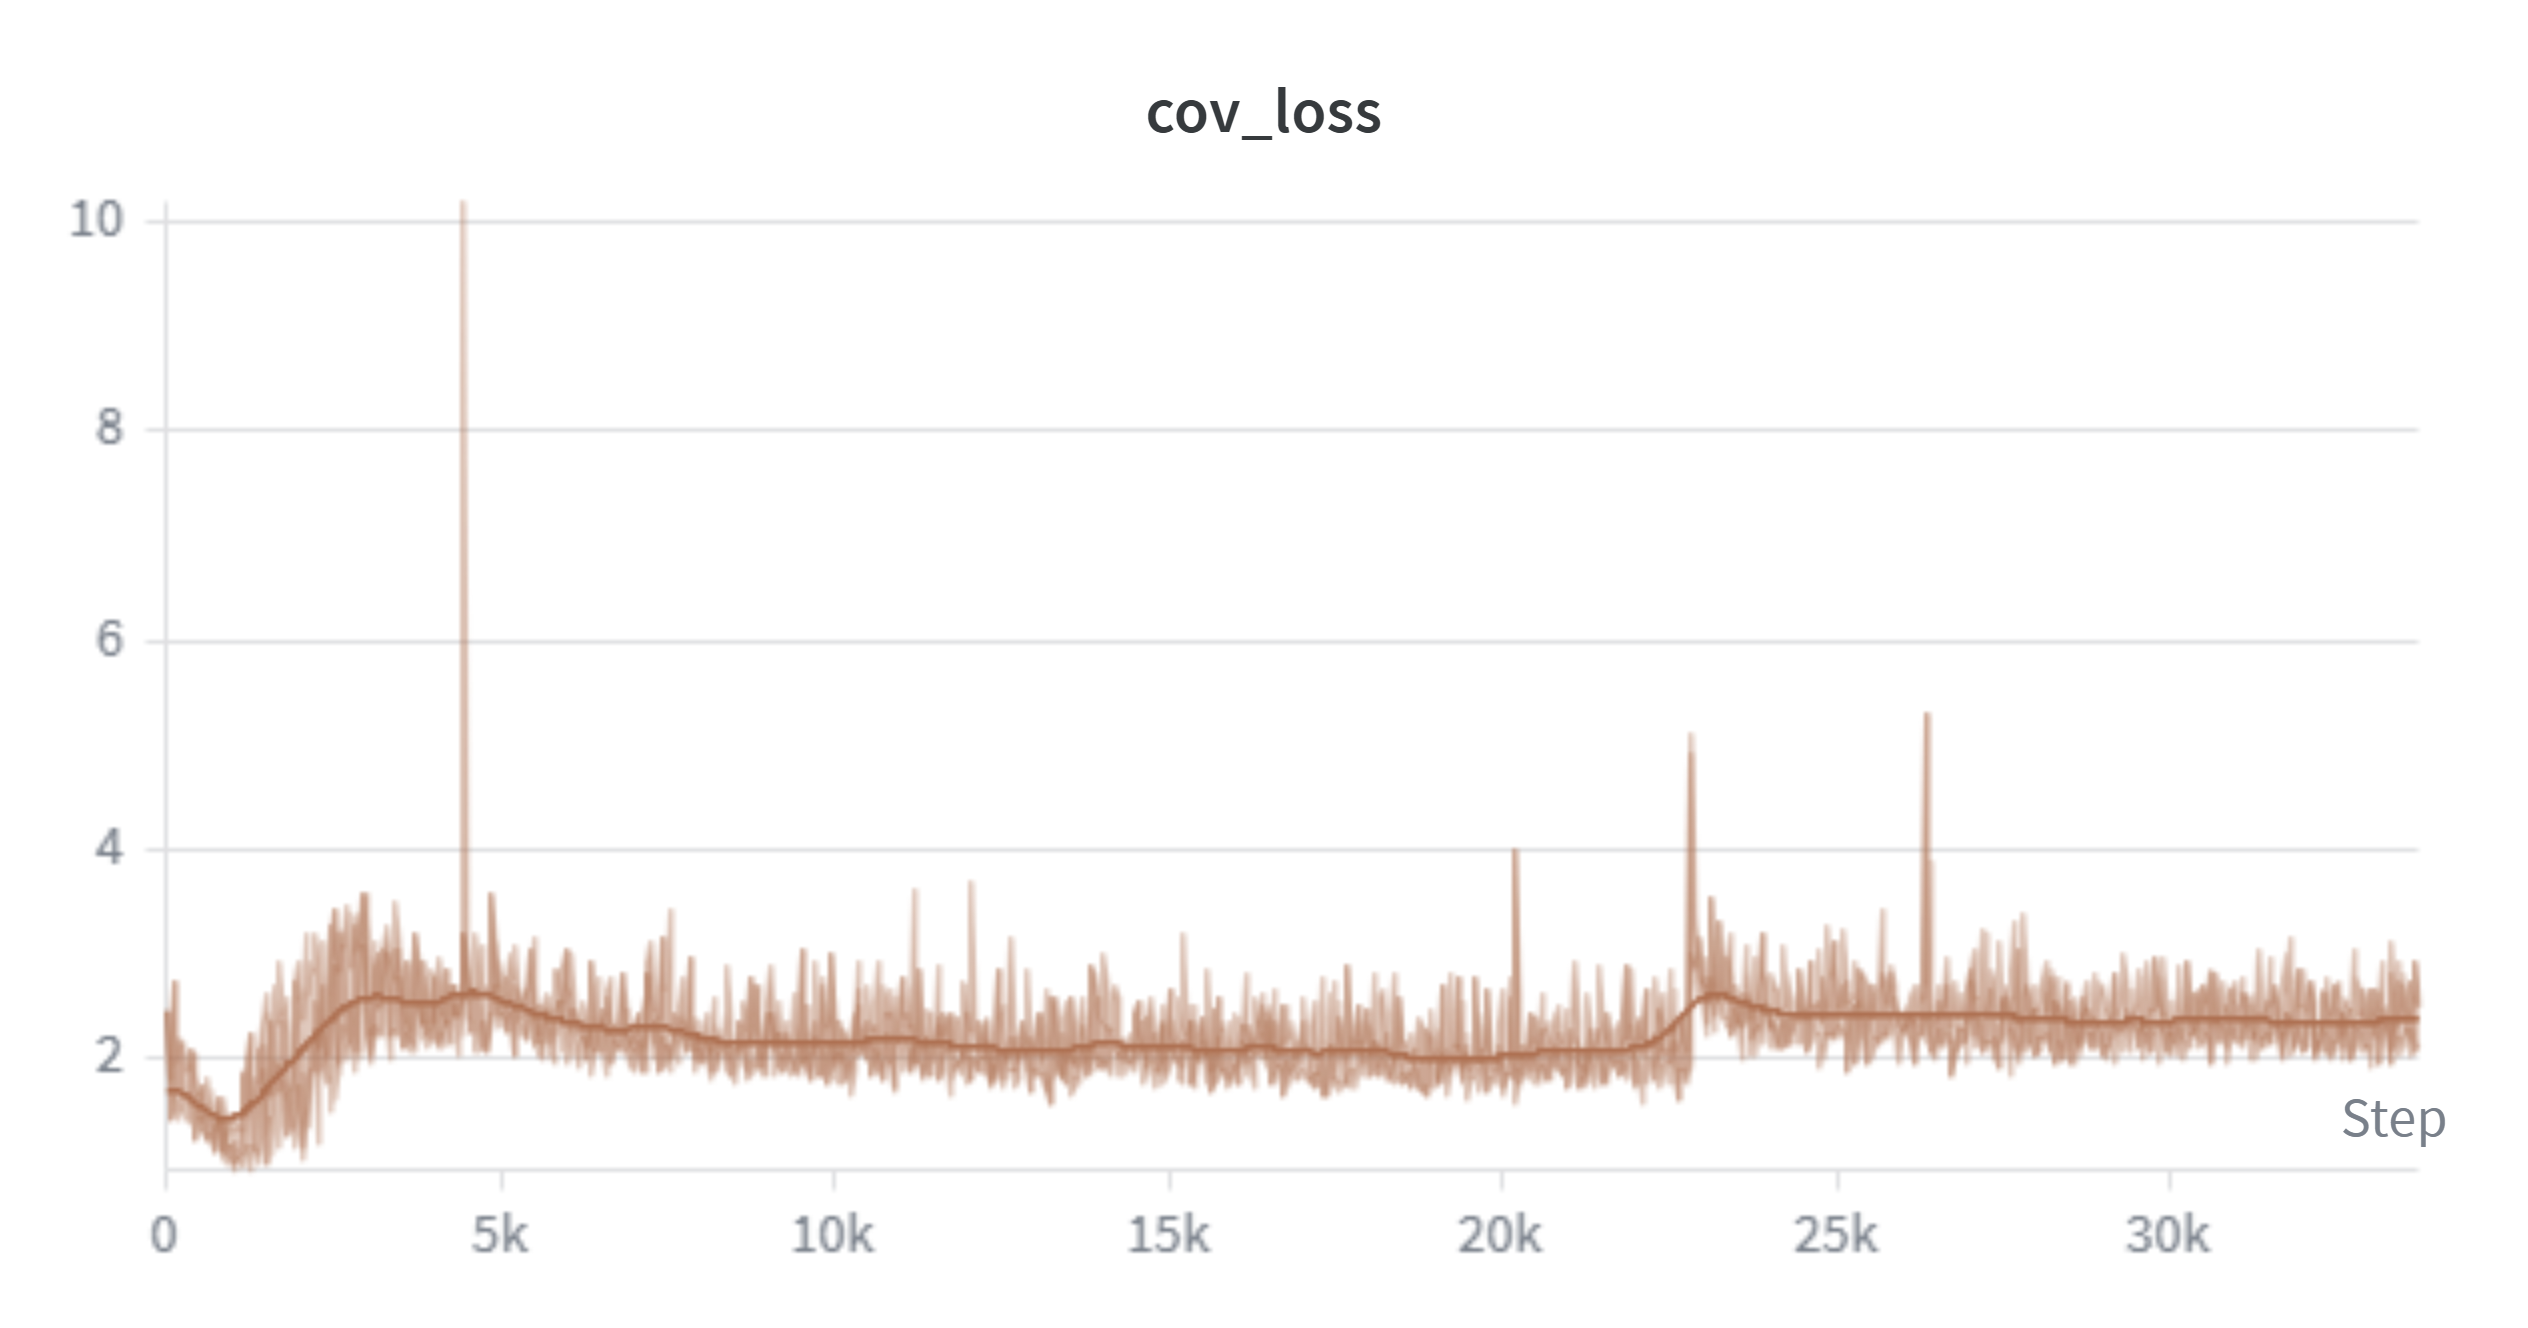

The table this chart was drawn from, first rows:
Step, deep-planet-14 - cov_loss, deep-planet-14 - cov_loss__MIN, deep-planet-14 - cov_loss__MAX
0, 2.469, 2.469, 2.469
10, 1.844, 1.844, 1.844
20, 1.609, 1.609, 1.609
30, 1.805, 1.805, 1.805
40, 2.203, 2.203, 2.203
50, 1.609, 1.609, 1.609
60, 1.758, 1.758, 1.758
70, 1.438, 1.438, 1.438
80, 1.523, 1.523, 1.523
90, 1.867, 1.867, 1.867
100, 2.734, 2.734, 2.734
110, 1.633, 1.633, 1.633
120, 1.969, 1.969, 1.969
130, 1.719, 1.719, 1.719
140, 1.445, 1.445, 1.445
150, 2.219, 2.219, 2.219
160, 1.758, 1.758, 1.758
170, 1.828, 1.828, 1.828
180, 2.141, 2.141, 2.141
190, 1.484, 1.484, 1.484
200, 2.172, 2.172, 2.172
210, 1.531, 1.531, 1.531
220, 1.648, 1.648, 1.648
230, 2.172, 2.172, 2.172
240, 1.672, 1.672, 1.672
250, 1.805, 1.805, 1.805
260, 1.914, 1.914, 1.914
270, 1.656, 1.656, 1.656
280, 2.047, 2.047, 2.047
290, 1.445, 1.445, 1.445
300, 1.664, 1.664, 1.664
310, 1.93, 1.93, 1.93
320, 1.391, 1.391, 1.391
330, 1.641, 1.641, 1.641
340, 1.594, 1.594, 1.594
350, 1.656, 1.656, 1.656
360, 1.555, 1.555, 1.555
370, 2.094, 2.094, 2.094
380, 1.719, 1.719, 1.719
390, 2.047, 2.047, 2.047
400, 1.586, 1.586, 1.586
410, 1.859, 1.859, 1.859
420, 1.648, 1.648, 1.648
430, 1.922, 1.922, 1.922
440, 1.273, 1.273, 1.273
450, 1.672, 1.672, 1.672
460, 1.453, 1.453, 1.453
470, 1.641, 1.641, 1.641
480, 1.461, 1.461, 1.461
490, 1.695, 1.695, 1.695
500, 1.398, 1.398, 1.398
510, 1.742, 1.742, 1.742
520, 1.445, 1.445, 1.445
530, 1.461, 1.461, 1.461
540, 1.312, 1.312, 1.312
550, 1.273, 1.273, 1.273
560, 1.289, 1.289, 1.289
570, 1.5, 1.5, 1.5
580, 1.633, 1.633, 1.633
590, 1.812, 1.812, 1.812
... 3,311 more rows
